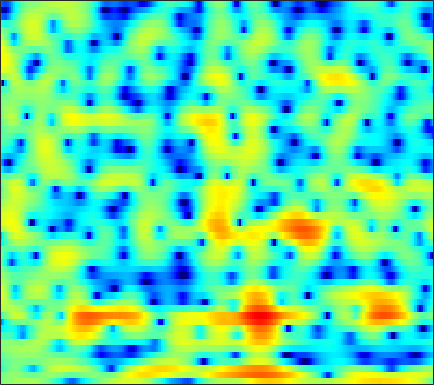

Data behind this chart, as committed beside it:
-0.11822, 0.046915, 0.2603, 0.46722, 0.6182, 0.80903, 0.98366, 1.1013, 1.2372, 1.3511, 1.4377, 1.4819, 1.5111, 1.4998, 1.4629, 1.3699, 1.2214, 1.0739, 0.82486, 0.50434, 0.10302, -0.2532, -0.80691, -1.4671
-0.9406, -0.5881, -0.1599, 0.1938, 0.3952, 0.5681, 0.6259, 0.5933, 0.4553, 0.217, -0.0958, -0.3573, -0.6998, -0.9734, -1.094, -1.104, -0.9341, -0.7099, -0.3376, 0.05392, 0.4064, 0.6196, 0.8124, 0.8892
-4.236, -3.075, -1.866, -0.987, -0.5182, -0.1355, -0.01793, -0.1011, -0.4483, -1.085, -2.051, -3.019, -4.657, -6.623, -8.016, -8.664, -7.28, -5.64, -3.524, -1.756, -0.3503, 0.5036, 1.419, 2.116
-2.498, -2.054, -1.506, -1.03, -0.7314, -0.4176, -0.2042, -0.1093, -0.05935, -0.08945, -0.1827, -0.2782, -0.4124, -0.5258, -0.5765, -0.5783, -0.4966, -0.3846, -0.1824, 0.0574, 0.3032, 0.48, 0.6912, 0.8641
-1.101, -0.7874, -0.4085, -0.07149, 0.1502, 0.4031, 0.6068, 0.7265, 0.8474, 0.9251, 0.9617, 0.9677, 0.9507, 0.9067, 0.8573, 0.7708, 0.6603, 0.5587, 0.4005, 0.2113, -0.009596, -0.1964, -0.4694, -0.7509
-0.01369, 0.2399, 0.5379, 0.7897, 0.9489, 1.126, 1.272, 1.364, 1.47, 1.556, 1.622, 1.663, 1.703, 1.713, 1.692, 1.612, 1.457, 1.276, 0.9351, 0.4507, -0.205, -0.8291, -1.868, -3.165
-0.1511, 0.06735, 0.2758, 0.3785, 0.3898, 0.3295, 0.2134, 0.1083, -0.00632, -0.0356, 0.06808, 0.2463, 0.585, 0.9856, 1.291, 1.656, 1.917, 2.019, 2.01, 1.806, 1.381, 0.8923, -0.01747, -1.258
-3.132, -2.791, -2.551, -2.565, -2.776, -3.363, -4.36, -5.428, -7.298, -9.386, -10.21, -9.056, -6.443, -4.011, -2.518, -0.9305, 0.2691, 0.9501, 1.617, 2.044, 2.27, 2.338, 2.319, 2.219
-6.621, -5.936, -5.212, -4.74, -4.589, -4.704, -5.244, -5.943, -7.212, -8.533, -8.992, -8.254, -6.393, -4.42, -3.098, -1.637, -0.4874, 0.2056, 0.9377, 1.488, 1.879, 2.093, 2.283, 2.399
-11.09, -8.501, -5.709, -3.693, -2.612, -1.623, -1.045, -0.8081, -0.6823, -0.6601, -0.6482, -0.6138, -0.5359, -0.4204, -0.264, 0.02089, 0.3715, 0.6892, 1.14, 1.566, 1.881, 2.003, 1.976, 1.694
-3.259, -2.151, -0.5783, 0.8011, 1.606, 2.372, 2.808, 2.961, 2.916, 2.62, 2.054, 1.444, 0.315, -1.192, -2.562, -4.481, -5.467, -4.848, -2.995, -1.131, 0.2479, 0.8921, 1.263, 1.041
2.038, 2.008, 2.034, 2.084, 2.095, 2.064, 1.948, 1.792, 1.464, 0.9702, 0.2549, -0.4537, -1.678, -3.34, -4.945, -7.259, -8.559, -7.887, -5.735, -3.697, -2.17, -1.363, -0.6637, -0.3053
3.38, 2.937, 2.299, 1.619, 1.116, 0.5095, 0.02935, -0.2313, -0.4306, -0.5183, -0.5736, -0.6342, -0.7681, -0.9673, -1.125, -1.284, -1.352, -1.3, -1.147, -0.9416, -0.7789, -0.7108, -0.7159, -0.8276
4.561, 3.652, 2.175, 0.3491, -1.269, -3.683, -5.752, -6.185, -4.965, -3.094, -1.439, -0.46, 0.5244, 1.234, 1.627, 1.966, 2.135, 2.172, 2.073, 1.815, 1.345, 0.8383, -0.09806, -1.376
4.202, 3.238, 1.673, -0.3026, -2.132, -5.035, -7.76, -8.208, -6.218, -3.713, -1.679, -0.4829, 0.7536, 1.658, 2.154, 2.598, 2.844, 2.895, 2.787, 2.463, 1.892, 1.273, 0.1439, -1.412
2.499, 1.889, 0.9878, 0.04419, -0.6291, -1.397, -1.911, -2.078, -1.991, -1.625, -1.1, -0.6722, -0.1084, 0.3972, 0.7108, 1.05, 1.285, 1.379, 1.409, 1.305, 1.076, 0.8137, 0.3595, -0.196
1.35, 0.8216, 0.09338, -0.5855, -1.024, -1.498, -1.798, -1.904, -1.904, -1.768, -1.538, -1.329, -1.038, -0.736, -0.5136, -0.2112, 0.06182, 0.2545, 0.4846, 0.677, 0.8237, 0.9022, 0.957, 0.9592
0.4122, -0.452, -1.634, -2.743, -3.431, -4, -4.12, -3.969, -3.6, -3.182, -2.81, -2.575, -2.35, -2.174, -2.035, -1.799, -1.467, -1.124, -0.5799, 0.04003, 0.6622, 1.104, 1.633, 2.075
-0.3859, -1.953, -4.639, -8.331, -11.88, -14.6, -11.18, -8.593, -6.243, -4.827, -4.119, -3.96, -4.155, -4.769, -5.393, -6.147, -6.114, -5.351, -3.695, -1.885, -0.2562, 0.7893, 1.948, 2.865
-0.1393, -1.392, -3.332, -5.42, -6.861, -7.733, -6.918, -5.851, -4.573, -3.752, -3.477, -3.702, -4.584, -6.365, -8.611, -13.62, -19.05, -13.05, -7.224, -3.666, -1.222, 0.1639, 1.595, 2.675
-0.8907, -1.269, -1.568, -1.735, -1.783, -1.674, -1.459, -1.257, -0.9975, -0.884, -0.9484, -1.149, -1.647, -2.32, -2.825, -3.42, -3.571, -3.293, -2.53, -1.555, -0.598, 0.05421, 0.8199, 1.454
-6.053, -4.755, -2.834, -1.291, -0.3539, 0.6048, 1.236, 1.561, 1.815, 1.875, 1.745, 1.584, 1.253, 0.8622, 0.5582, 0.1452, -0.1271, -0.3178, -0.4991, -0.6527, -0.767, -0.8454, -0.9205, -0.9234
-8.01, -5.083, -1.834, 0.4082, 1.647, 2.769, 3.461, 3.739, 3.817, 3.646, 3.241, 2.83, 2.214, 1.561, 1.06, 0.4957, -0.07037, -0.5297, -1.214, -2.108, -3.232, -4.253, -5.752, -6.945
1.162, 1.842, 2.746, 3.63, 4.148, 4.588, 4.743, 4.636, 4.196, 3.394, 2.267, 1.171, -0.4807, -2.138, -3.093, -3.754, -3.928, -3.886, -4.112, -4.853, -6.422, -8.319, -12.39, -20.34
3.377, 3.894, 4.431, 4.849, 5.013, 5.047, 4.798, 4.4, 3.555, 2.244, 0.3786, -1.559, -5.208, -11.38, -22.5, -16.48, -9.877, -7.605, -6.142, -5.686, -5.968, -6.494, -7.421, -8.295
3.094, 3.527, 4.005, 4.288, 4.382, 4.348, 4.071, 3.703, 2.978, 1.954, 0.6394, -0.514, -2.228, -3.881, -4.793, -5.349, -5.172, -4.884, -4.575, -4.498, -4.585, -4.783, -5.155, -5.591
1.997, 2.422, 2.906, 3.244, 3.414, 3.479, 3.388, 3.202, 2.799, 2.252, 1.56, 0.9963, 0.2075, -0.5527, -1.075, -1.686, -2.144, -2.454, -2.824, -3.208, -3.64, -3.995, -4.5, -5.019
0.5722, 1.146, 1.816, 2.395, 2.728, 3.021, 3.15, 3.135, 2.979, 2.684, 2.265, 1.891, 1.351, 0.783, 0.3508, -0.2042, -0.8114, -1.255, -1.879, -2.54, -3.291, -3.892, -4.729, -5.562
-1.536, -0.3899, 0.8964, 1.943, 2.525, 3.096, 3.411, 3.494, 3.435, 3.173, 2.778, 2.396, 1.826, 1.231, 0.7961, 0.2596, -0.2948, -0.695, -1.337, -2.128, -3.138, -4.101, -5.704, -7.66
-3.116, -1.126, 0.802, 2.181, 2.907, 3.587, 3.926, 3.994, 3.833, 3.389, 2.698, 2.016, 0.9698, -0.07987, -0.7238, -1.252, -1.242, -1.156, -1.085, -1.29, -1.927, -2.79, -4.611, -7.496
-1.065, -0.1167, 1.036, 1.901, 2.436, 2.918, 3.173, 3.19, 2.923, 2.301, 1.157, -0.1001, -2.574, -6.473, -10.68, -11.92, -6.711, -4.023, -1.703, -0.4131, 0.1273, 0.1719, -0.1323, -0.6987
-2.037, -1.987, -1.833, -1.612, -1.336, -0.9251, -0.4853, -0.2421, -0.09349, -0.252, -0.8028, -1.468, -2.748, -4.311, -5.287, -5.382, -3.827, -2.416, -0.7482, 0.5124, 1.36, 1.769, 2.071, 2.17
-6.057, -7.123, -8.644, -9.436, -9.16, -7.767, -6.044, -4.923, -3.686, -2.83, -2.234, -1.948, -1.689, -1.452, -1.22, -0.7678, -0.1663, 0.3746, 1.102, 1.753, 2.292, 2.592, 2.852, 2.961
-8.696, -10.96, -15.49, -23.4, -20.41, -13.69, -9.923, -7.98, -6.09, -4.639, -3.448, -2.699, -1.793, -0.9592, -0.3559, 0.4206, 1.089, 1.585, 2.164, 2.632, 2.98, 3.146, 3.247, 3.207
-6.317, -7.158, -8.29, -8.983, -9.168, -8.822, -8.232, -7.654, -6.864, -5.897, -4.825, -3.895, -2.583, -1.296, -0.4037, 0.674, 1.629, 2.219, 2.845, 3.304, 3.566, 3.645, 3.581, 3.328
-3.442, -3.772, -4.357, -4.984, -5.543, -6.436, -7.542, -8.577, -9.948, -10.52, -9.02, -7.075, -4.431, -2.145, -0.7138, 0.8373, 2.084, 2.792, 3.513, 3.977, 4.197, 4.206, 3.999, 3.531
-1.856, -1.972, -2.264, -2.88, -3.489, -4.707, -6.468, -8.397, -12.17, -16.15, -12.54, -8.616, -4.829, -2.139, -0.5699, 1.063, 2.264, 2.952, 3.625, 4.012, 4.164, 4.115, 3.846, 3.326
-1.838, -1.641, -1.541, -1.652, -1.899, -2.363, -3.038, -3.541, -4.102, -4.274, -3.817, -3.148, -2.014, -0.8156, 0.01805, 1.009, 1.787, 2.256, 2.65, 2.841, 2.828, 2.706, 2.426, 2.034
-2.349, -1.648, -0.9757, -0.4991, -0.3429, -0.3184, -0.4586, -0.6422, -0.9032, -1.106, -1.145, -1.054, -0.7532, -0.2651, 0.1689, 0.7454, 1.219, 1.452, 1.545, 1.396, 0.9912, 0.5829, -0.004094, -0.4325
-2.525, -1.043, 0.3373, 1.238, 1.614, 1.752, 1.575, 1.211, 0.4775, -0.4497, -1.472, -2.087, -2.328, -1.784, -1.019, 0.01975, 0.8374, 1.155, 1.206, 0.6718, -0.5399, -1.983, -4.769, -7.792
-1.229, 0.08291, 1.395, 2.163, 2.487, 2.502, 2.077, 1.437, 0.04902, -2.166, -5.911, -10.75, -21.65, -9.308, -5.181, -2.02, -0.146, 0.5932, 0.9958, 0.685, -0.3026, -1.542, -3.8, -5.966
-0.3413, 0.2316, 0.8652, 1.268, 1.405, 1.372, 1.01, 0.534, -0.3925, -1.668, -3.135, -4.134, -4.67, -4.019, -3.034, -1.697, -0.6462, -0.06093, 0.3352, 0.4224, 0.2308, -0.01168, -0.3492, -0.543
-0.2891, -0.0581, 0.2063, 0.4459, 0.5431, 0.5917, 0.5214, 0.3716, 0.08023, -0.2729, -0.5965, -0.7932, -0.8873, -0.7891, -0.6116, -0.2656, 0.03748, 0.2558, 0.4317, 0.5002, 0.4537, 0.3634, 0.1997, 0.03531
-0.7716, -0.7374, -0.5601, -0.2699, -0.01428, 0.2773, 0.5157, 0.6309, 0.6917, 0.6848, 0.6332, 0.6052, 0.5752, 0.6056, 0.6509, 0.7427, 0.8698, 0.9165, 0.9782, 0.9393, 0.8102, 0.6311, 0.2882, -0.1626
-2.947, -3.2, -2.65, -1.581, -0.7096, 0.2581, 0.927, 1.257, 1.484, 1.517, 1.422, 1.33, 1.214, 1.161, 1.191, 1.274, 1.444, 1.561, 1.681, 1.705, 1.578, 1.357, 0.8458, 0.03108
-12.1, -26.88, -7.564, -2.558, -0.4558, 1.252, 2.117, 2.375, 2.318, 1.891, 1.231, 0.6502, -0.003443, -0.3587, -0.322, 0.09015, 0.673, 1.21, 1.794, 2.251, 2.466, 2.45, 2.134, 1.393
1.055, 0.6066, 0.8953, 1.671, 2.21, 2.647, 2.638, 2.294, 1.362, -0.1643, -2.374, -4.574, -8.176, -10.68, -9.769, -6.821, -4.332, -2.829, -1.203, 0.04938, 0.9734, 1.435, 1.75, 1.717
4.705, 4.391, 4.015, 3.686, 3.384, 2.845, 2.061, 1.254, -0.2098, -2.227, -4.901, -7.488, -11.53, -14.6, -14.33, -12.36, -10.35, -8.821, -6.601, -4.517, -2.729, -1.671, -0.6279, 0.03252
5.756, 5.408, 4.864, 4.255, 3.734, 2.928, 1.97, 1.134, -0.1969, -1.777, -3.611, -5.168, -7.42, -9.91, -12.14, -16.42, -23.56, -19.81, -12.37, -8.025, -5.145, -3.621, -2.162, -1.236
5.904, 5.453, 4.772, 4.003, 3.408, 2.584, 1.741, 1.083, 0.2012, -0.7392, -1.83, -2.713, -4.088, -5.647, -6.978, -8.604, -9.521, -9.041, -7.342, -5.392, -3.72, -2.753, -1.834, -1.321
5.357, 4.693, 3.671, 2.536, 1.671, 0.6587, -0.04865, -0.3472, -0.4897, -0.5081, -0.5399, -0.6293, -0.84, -1.143, -1.387, -1.634, -1.731, -1.674, -1.403, -1.027, -0.6867, -0.4909, -0.4183, -0.5626
4.151, 3.17, 1.469, -0.7384, -2.768, -5.75, -7.266, -6.231, -3.882, -1.862, -0.367, 0.4138, 1.156, 1.605, 1.821, 1.934, 1.971, 1.922, 1.806, 1.614, 1.325, 1.04, 0.5695, -0.0151
2.384, 1.409, -0.273, -2.546, -4.791, -8.537, -10.63, -8.503, -4.826, -2.04, -0.0836, 1.006, 2.051, 2.741, 3.056, 3.252, 3.21, 3.046, 2.619, 1.977, 1.151, 0.4185, -0.6034, -1.577
0.2479, -0.3265, -1.111, -1.853, -2.346, -2.706, -2.573, -2.091, -1.113, 0.05367, 1.172, 1.918, 2.708, 3.259, 3.495, 3.604, 3.414, 3.084, 2.355, 1.247, -0.3195, -1.853, -4.466, -7.55
-3.454, -3.851, -4.085, -3.92, -3.538, -2.835, -1.959, -1.246, -0.2363, 0.7484, 1.661, 2.256, 2.912, 3.369, 3.579, 3.637, 3.446, 3.104, 2.376, 1.275, -0.3085, -1.902, -4.737, -8.468
-10.95, -12.53, -12.81, -10.78, -8.798, -6.429, -4.436, -3.155, -1.66, -0.4051, 0.6354, 1.279, 1.973, 2.472, 2.725, 2.877, 2.849, 2.701, 2.323, 1.752, 1.014, 0.3847, -0.4773, -1.16
-15.88, -19.44, -20.35, -15.59, -12.46, -9.223, -6.694, -5.12, -3.386, -1.982, -0.8555, -0.1748, 0.5365, 1.062, 1.34, 1.613, 1.758, 1.812, 1.804, 1.72, 1.589, 1.479, 1.34, 1.259
-11.8, -12.84, -13.3, -12.47, -11.18, -9.062, -6.916, -5.471, -3.841, -2.543, -1.562, -1.007, -0.4777, -0.1262, 0.06567, 0.2884, 0.4999, 0.675, 0.9495, 1.246, 1.531, 1.724, 1.967, 2.169
